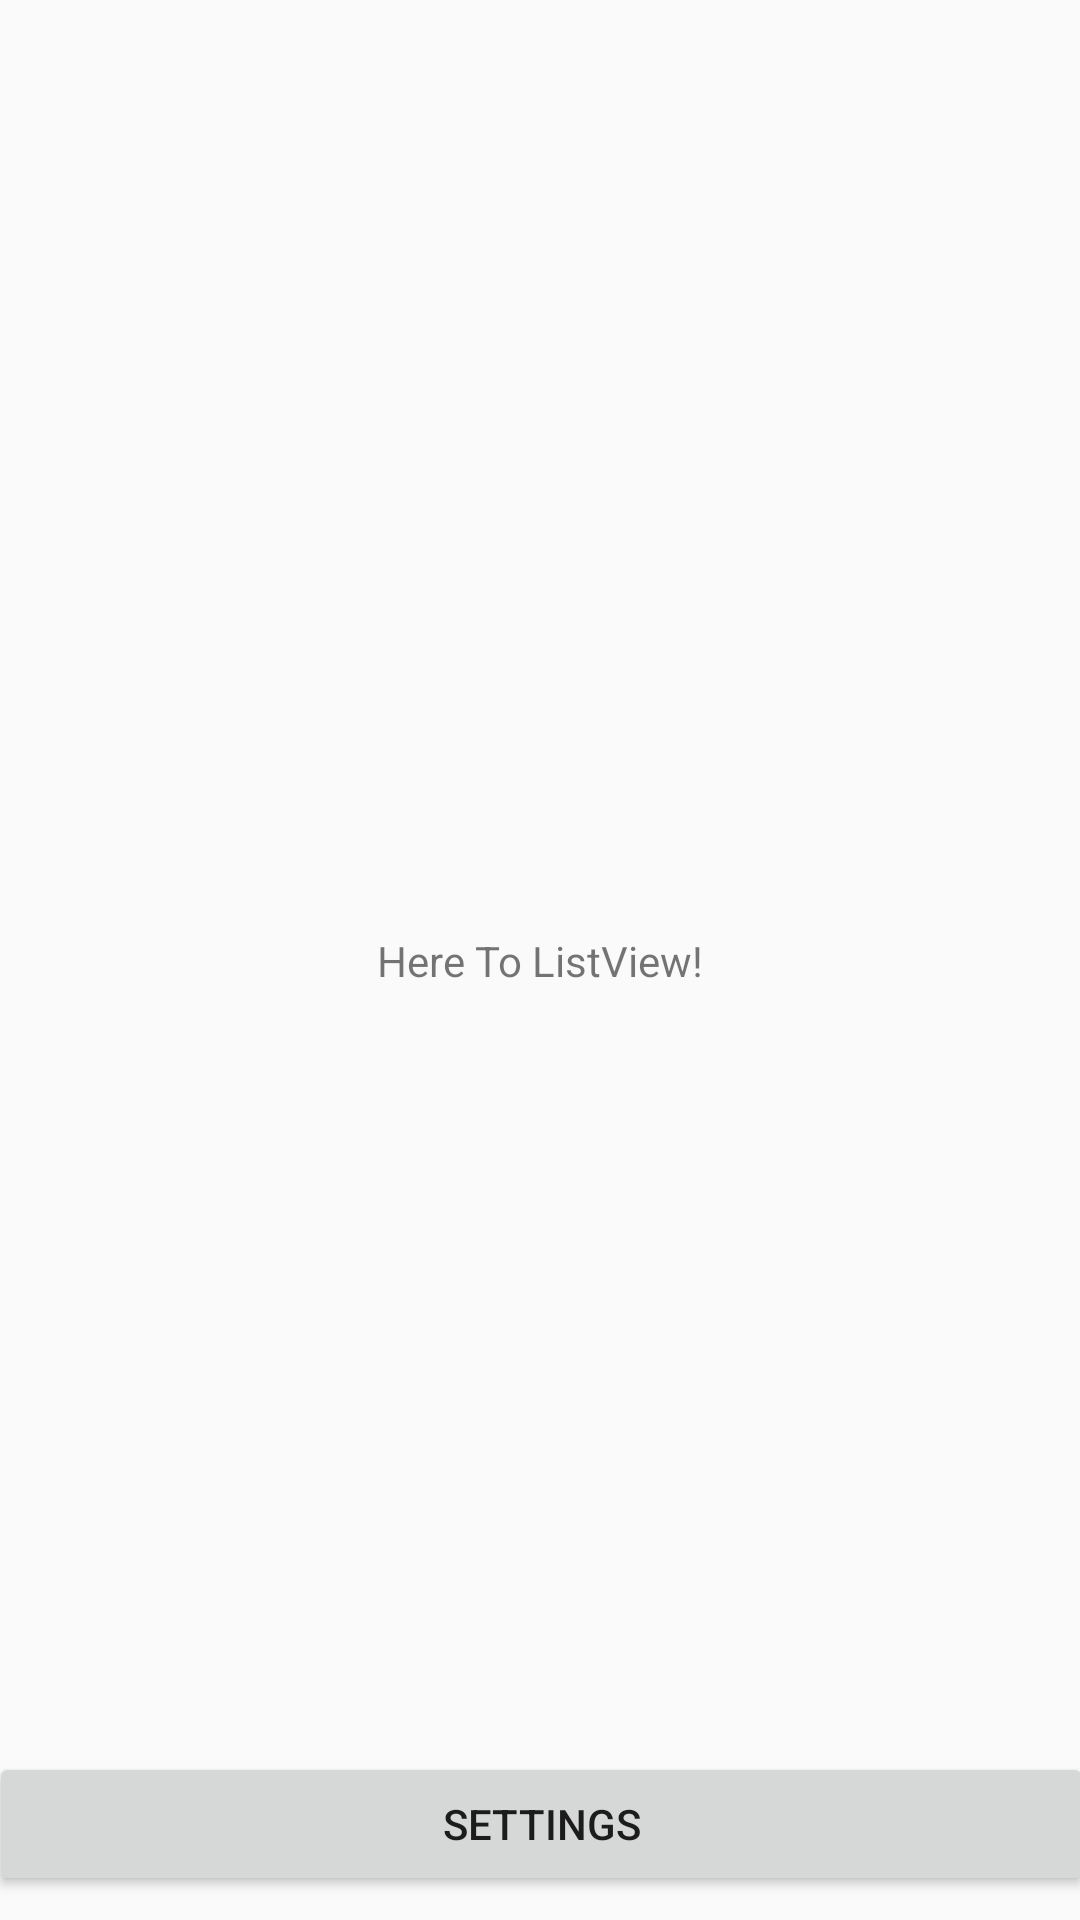

This screen was rendered from an Android layout file. Write that file and the resources it references.
<!-- AndroidManifest.xml: activity theme AppTheme -->
<!-- res/layout/activity_journal_list.xml -->
<?xml version="1.0" encoding="utf-8"?>
<android.support.constraint.ConstraintLayout xmlns:android="http://schemas.android.com/apk/res/android"
    xmlns:app="http://schemas.android.com/apk/res-auto"
    xmlns:tools="http://schemas.android.com/tools"
    android:layout_width="match_parent"
    android:layout_height="match_parent"
    tools:context="com.cabbage.sdpjournal.JournalListActivity">

    <TextView
        android:layout_width="wrap_content"
        android:layout_height="wrap_content"
        android:text="Here To ListView!"
        app:layout_constraintBottom_toBottomOf="parent"
        app:layout_constraintLeft_toLeftOf="parent"
        app:layout_constraintRight_toRightOf="parent"
        app:layout_constraintTop_toTopOf="parent"
        android:id="@+id/tvLinkToListView"/>

    <Button
        android:id="@+id/bSettings"
        android:layout_width="368dp"
        android:layout_height="wrap_content"
        android:layout_marginBottom="8dp"
        android:layout_marginLeft="8dp"
        android:layout_marginRight="8dp"
        android:text="Settings"
        app:layout_constraintBottom_toBottomOf="parent"
        app:layout_constraintLeft_toLeftOf="parent"
        app:layout_constraintRight_toRightOf="parent" />

</android.support.constraint.ConstraintLayout>
<!-- resources referenced by this layout -->
<resources>
  <style name="AppTheme" parent="Theme.AppCompat.Light.NoActionBar">
          
          <item name="colorPrimary">@color/colorPrimary</item>
          <item name="colorPrimaryDark">@color/colorPrimaryDark</item>
          <item name="colorAccent">@color/colorAccent</item>
      </style>
  <color name="colorPrimary">#13c4ac</color>
  <color name="colorPrimaryDark">#555555</color>
  <!-- not gathered from this repository: default colours our renderer supplied (Android Studio template values) -->
  <color name="colorAccent">#FF03DAC5</color>
</resources>
